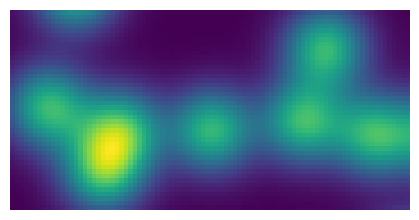

Here is the Python script that generated this plot:
"""
Find the bounding box of an object
===================================

This example shows how to extract the bounding box of the largest object

"""

import numpy as np
import scipy as sp
import matplotlib.pyplot as plt

np.random.seed(1)
n = 10
l = 256
im = np.zeros((l, l))
points = l * np.random.random((2, n**2))
im[(points[0]).astype(int), (points[1]).astype(int)] = 1
im = sp.ndimage.gaussian_filter(im, sigma=l / (4.0 * n))

mask = im > im.mean()

label_im, nb_labels = sp.ndimage.label(mask)

# Find the largest connected component
sizes = sp.ndimage.sum(mask, label_im, range(nb_labels + 1))
mask_size = sizes < 1000
remove_pixel = mask_size[label_im]
label_im[remove_pixel] = 0
labels = np.unique(label_im)
label_im = np.searchsorted(labels, label_im)

# Now that we have only one connected component, extract it's bounding box
slice_x, slice_y = sp.ndimage.find_objects(label_im == 4)[0]
roi = im[slice_x, slice_y]

plt.figure(figsize=(4, 2))
plt.axes([0, 0, 1, 1])
plt.imshow(roi)
plt.axis("off")

plt.show()
